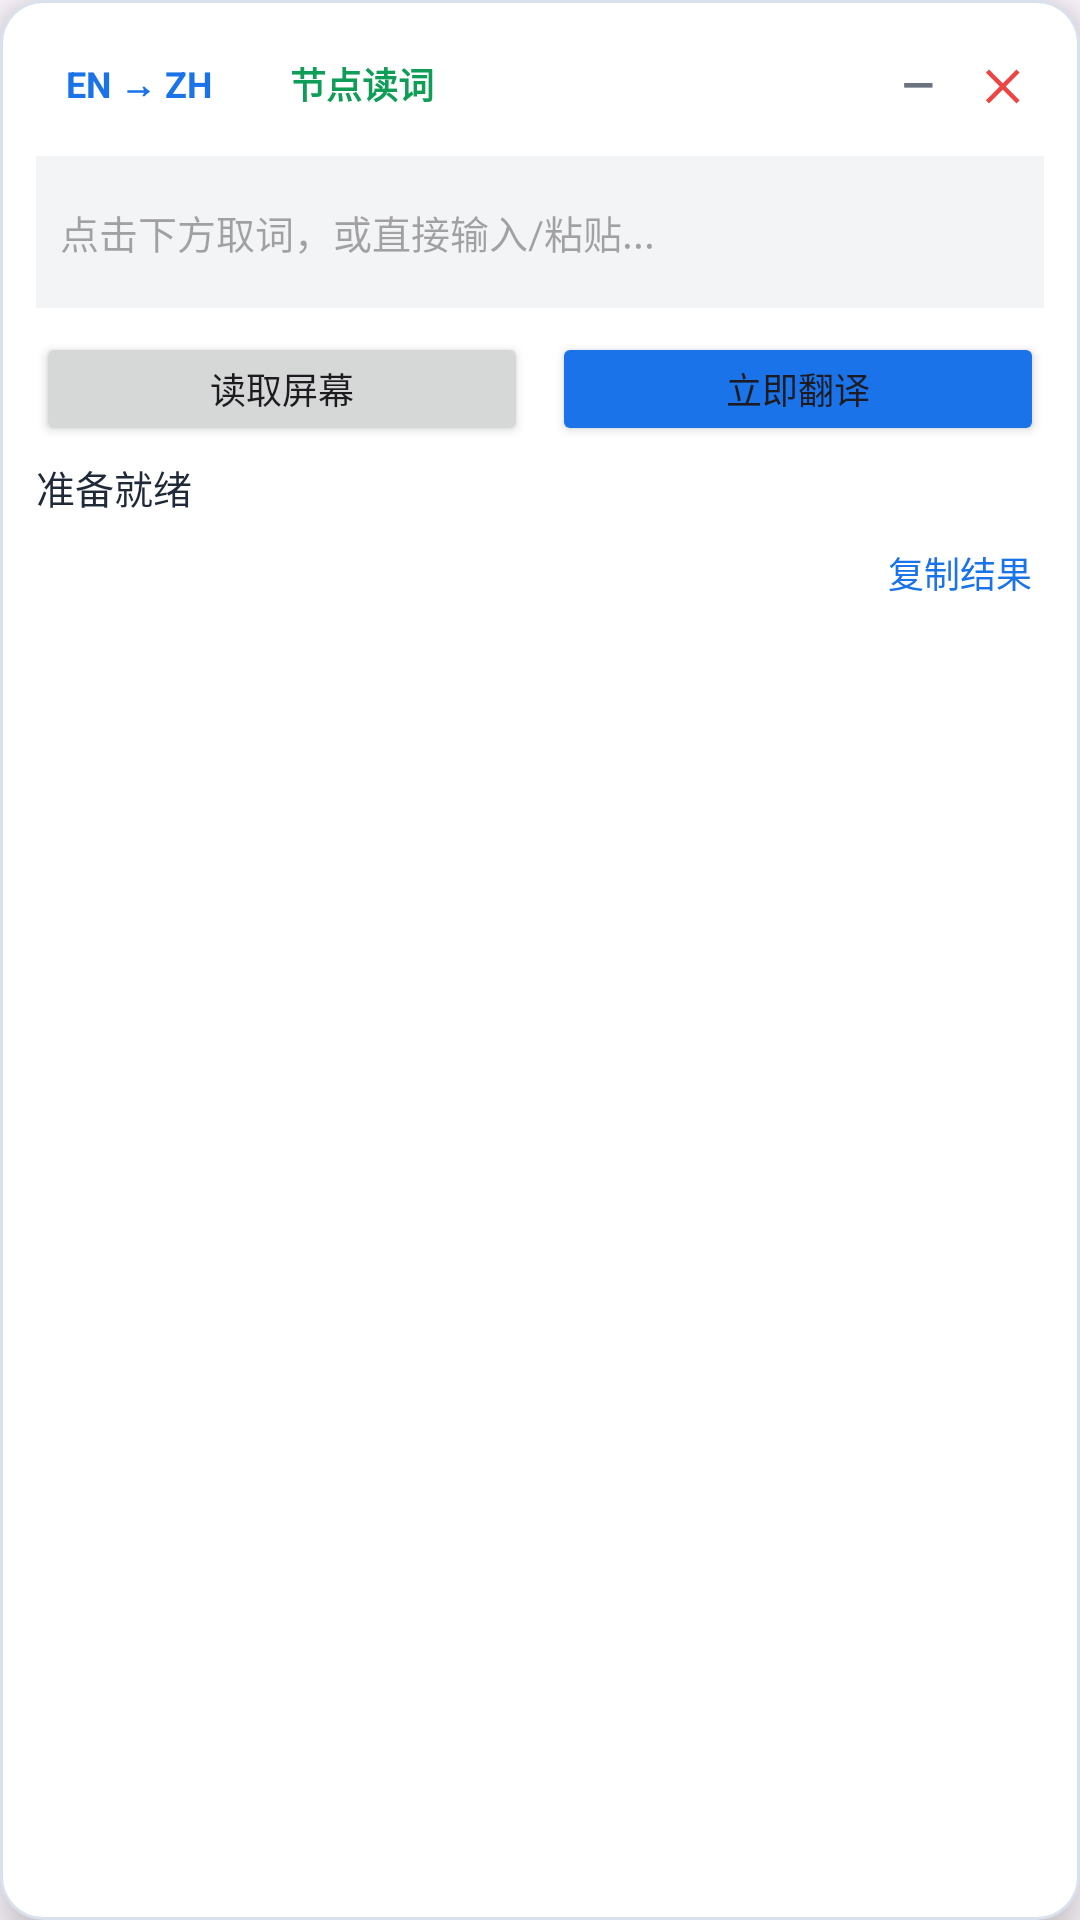

Reconstruct the res/layout file that produces this screen, plus the resources it refers to.
<!-- AndroidManifest.xml: application theme Theme.FloatTranslate -->
<!-- res/layout/layout_floating_panel.xml -->
<?xml version="1.0" encoding="utf-8"?>
<LinearLayout xmlns:android="http://schemas.android.com/apk/res/android"
    android:layout_width="310dp"
    android:layout_height="wrap_content"
    android:background="@drawable/bg_floating_card"
    android:elevation="10dp"
    android:orientation="vertical"
    android:padding="12dp">

    
    <LinearLayout
        android:layout_width="match_parent"
        android:layout_height="wrap_content"
        android:gravity="center_vertical"
        android:orientation="horizontal">

        <TextView
            android:id="@+id/btnDirection"
            android:layout_width="wrap_content"
            android:layout_height="32dp"
            android:background="@drawable/bg_chip_button"
            android:gravity="center"
            android:paddingHorizontal="10dp"
            android:text="EN → ZH"
            android:textColor="#1A73E8"
            android:textSize="12sp"
            android:textStyle="bold" />

        <TextView
            android:id="@+id/btnCaptureMode"
            android:layout_width="wrap_content"
            android:layout_height="32dp"
            android:layout_marginStart="6dp"
            android:background="@drawable/bg_chip_button"
            android:gravity="center"
            android:paddingHorizontal="10dp"
            android:text="节点读词"
            android:textColor="#0F9D58"
            android:textSize="12sp"
            android:textStyle="bold" />

        <View
            android:layout_width="0dp"
            android:layout_height="1dp"
            android:layout_weight="1" />

        <TextView
            android:id="@+id/btnCollapse"
            android:layout_width="28dp"
            android:layout_height="28dp"
            android:gravity="center"
            android:text="—"
            android:textColor="#6B7280"
            android:textSize="14sp"
            android:textStyle="bold" />

        <TextView
            android:id="@+id/btnClose"
            android:layout_width="28dp"
            android:layout_height="28dp"
            android:gravity="center"
            android:text="✕"
            android:textColor="#EF4444"
            android:textSize="14sp"
            android:textStyle="bold" />
    </LinearLayout>

    
    <EditText
        android:id="@+id/etSourceText"
        android:layout_width="match_parent"
        android:layout_height="wrap_content"
        android:layout_marginTop="8dp"
        android:background="#F3F4F6"
        android:hint="点击下方取词，或直接输入/粘贴..."
        android:maxLines="4"
        android:minLines="2"
        android:padding="8dp"
        android:textColor="#111827"
        android:textSize="13sp" />

    <LinearLayout
        android:layout_width="match_parent"
        android:layout_height="wrap_content"
        android:layout_marginTop="8dp"
        android:orientation="horizontal">

        <Button
            android:id="@+id/btnCapture"
            android:layout_width="0dp"
            android:layout_height="38dp"
            android:layout_weight="1"
            android:insetTop="0dp"
            android:insetBottom="0dp"
            android:text="读取屏幕"
            android:textSize="12sp" />

        <Button
            android:id="@+id/btnTranslate"
            android:layout_width="0dp"
            android:layout_height="38dp"
            android:layout_marginStart="8dp"
            android:layout_weight="1"
            android:backgroundTint="#1A73E8"
            android:insetTop="0dp"
            android:insetBottom="0dp"
            android:text="立即翻译"
            android:textSize="12sp" />
    </LinearLayout>

    
    <TextView
        android:id="@+id/tvSourceMeta"
        android:layout_width="match_parent"
        android:layout_height="wrap_content"
        android:layout_marginTop="8dp"
        android:textColor="#6B7280"
        android:textSize="11sp"
        android:visibility="gone" />

    <ScrollView
        android:layout_width="match_parent"
        android:layout_height="wrap_content"
        android:layout_marginTop="4dp"
        android:maxHeight="150dp">

        <TextView
            android:id="@+id/tvResult"
            android:layout_width="match_parent"
            android:layout_height="wrap_content"
            android:text="准备就绪"
            android:textColor="#1F2937"
            android:textSize="13sp" />
    </ScrollView>

    <TextView
        android:id="@+id/btnCopyResult"
        android:layout_width="wrap_content"
        android:layout_height="wrap_content"
        android:layout_gravity="end"
        android:layout_marginTop="6dp"
        android:padding="4dp"
        android:text="复制结果"
        android:textColor="#1A73E8"
        android:textSize="12sp" />
</LinearLayout>
<!-- resources referenced by this layout -->
<resources>
  <!-- drawable bg_floating_card (drawable) -->
  <?xml version="1.0" encoding="utf-8"?>
  <shape xmlns:android="http://schemas.android.com/apk/res/android"
      android:shape="rectangle">
      <solid android:color="#FFFFFF" />
      <corners android:radius="14dp" />
      <stroke android:width="1dp" android:color="#D9E2EC" />
  </shape>
  <style name="Theme.FloatTranslate" parent="Theme.Material3.DayNight.NoActionBar">
          <item name="colorPrimary">#1A73E8</item>
          <item name="colorOnPrimary">#FFFFFF</item>
      </style>
</resources>
